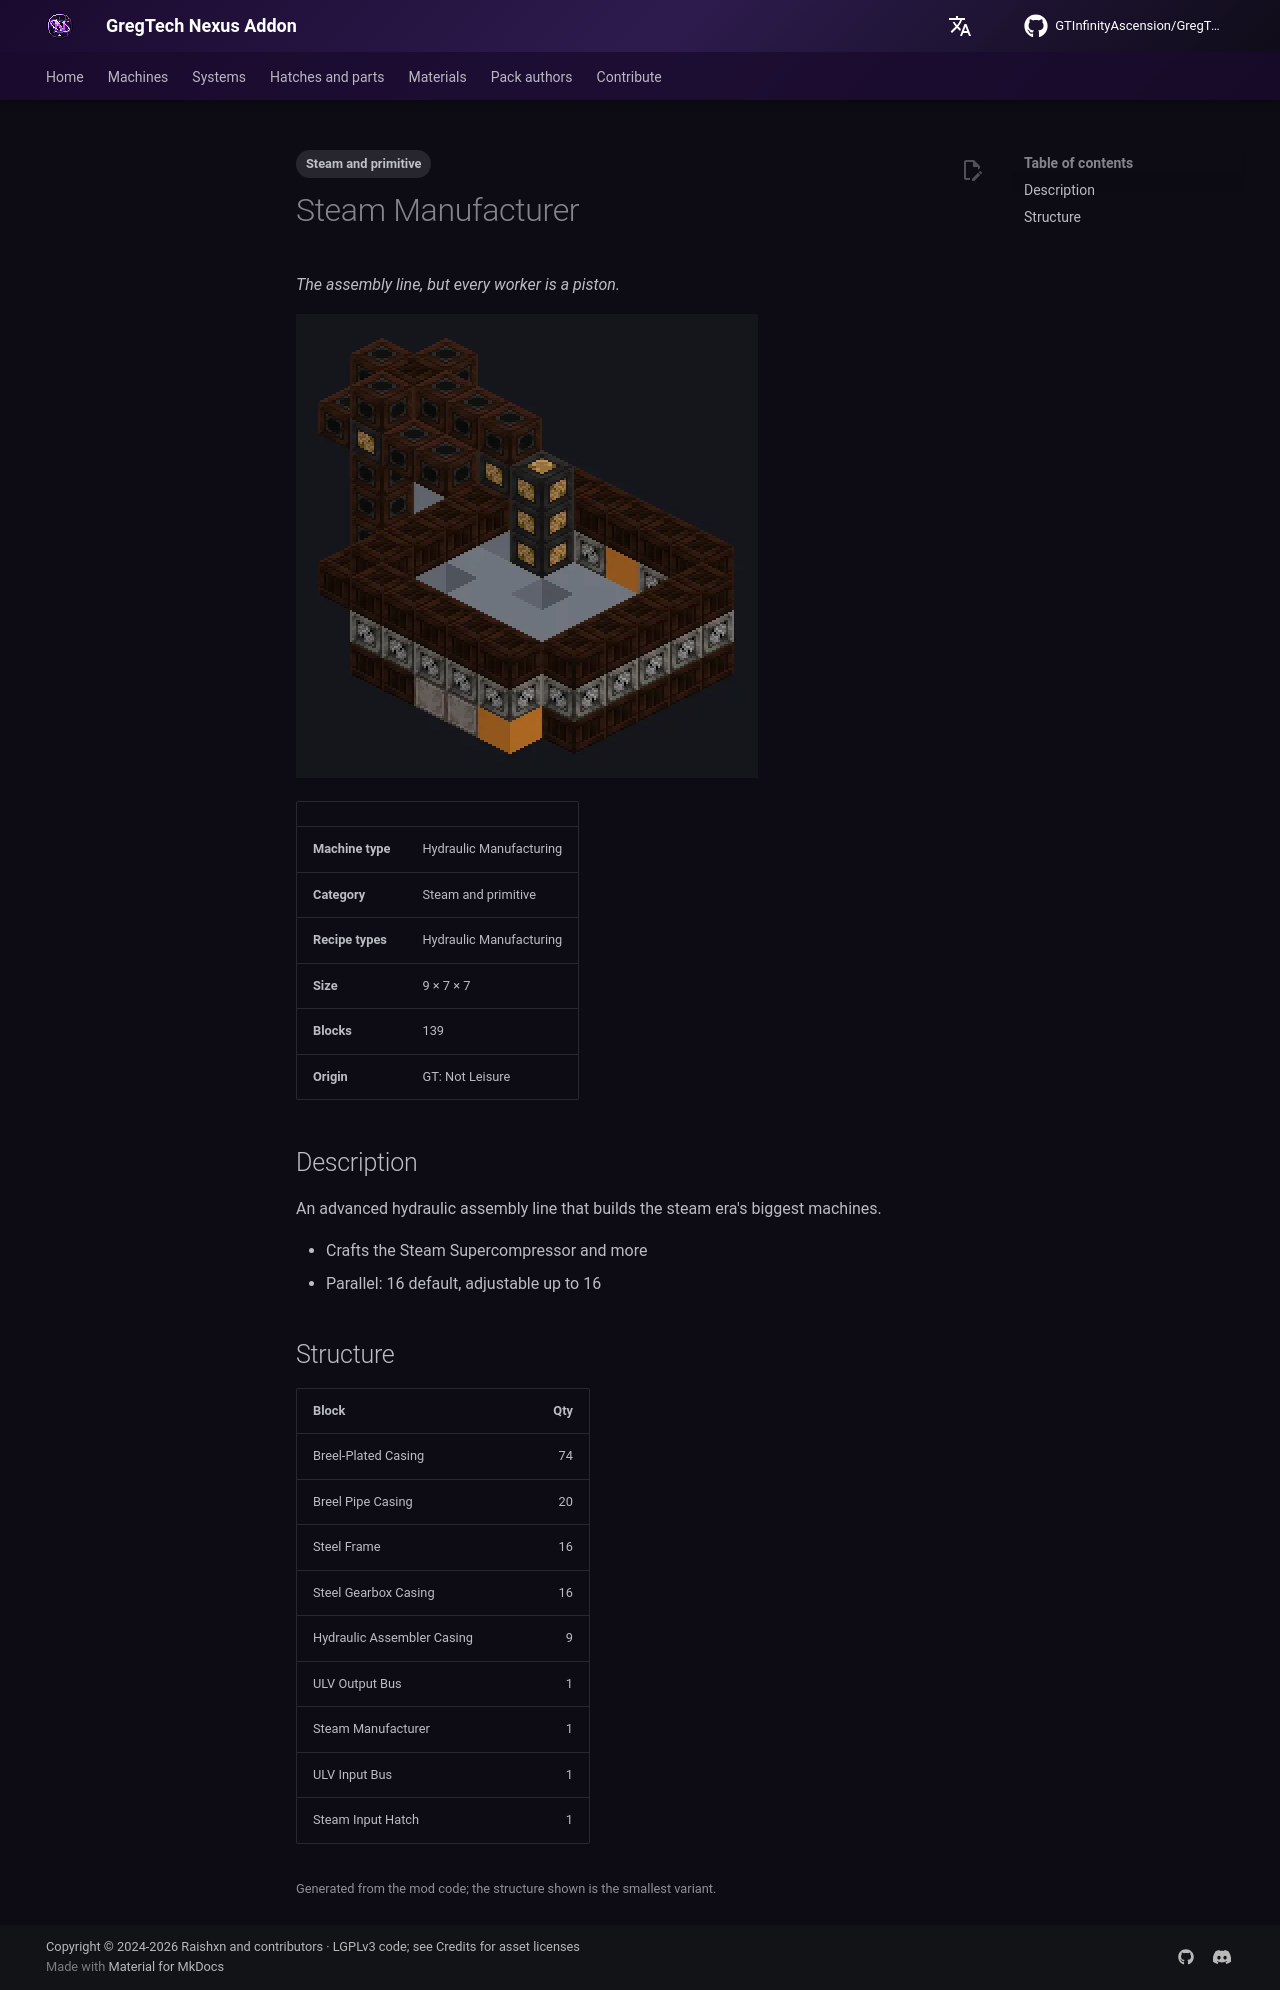

repository: GTInfinityAscension/GregTech-Nexus-Addon · page: gameplay/machines/catalog/steam_manufacturer/index.html · generator: mkdocs

---
tags:
  - Steam and primitive
---

# Steam Manufacturer

<!-- Generated from the mod code; the structure shown is the smallest variant. -->

*The assembly line, but every worker is a piston.*

![Steam Manufacturer](../../../assets/machines/steam_manufacturer.webp){ loading=lazy }

| | |
|---|---|
| **Machine type** | Hydraulic Manufacturing |
| **Category** | Steam and primitive |
| **Recipe types** | Hydraulic Manufacturing |
| **Size** | 9 × 7 × 7 |
| **Blocks** | 139 |
| **Origin** | GT: Not Leisure |

## Description

An advanced hydraulic assembly line that builds the steam era's biggest machines.

- Crafts the Steam Supercompressor and more
- Parallel: 16 default, adjustable up to 16

## Structure

| Block | Qty |
|---|---:|
| Breel-Plated Casing | 74 |
| Breel Pipe Casing | 20 |
| Steel Frame | 16 |
| Steel Gearbox Casing | 16 |
| Hydraulic Assembler Casing | 9 |
| ULV Output Bus | 1 |
| Steam Manufacturer | 1 |
| ULV Input Bus | 1 |
| Steam Input Hatch | 1 |

<small>Generated from the mod code; the structure shown is the smallest variant.</small>
